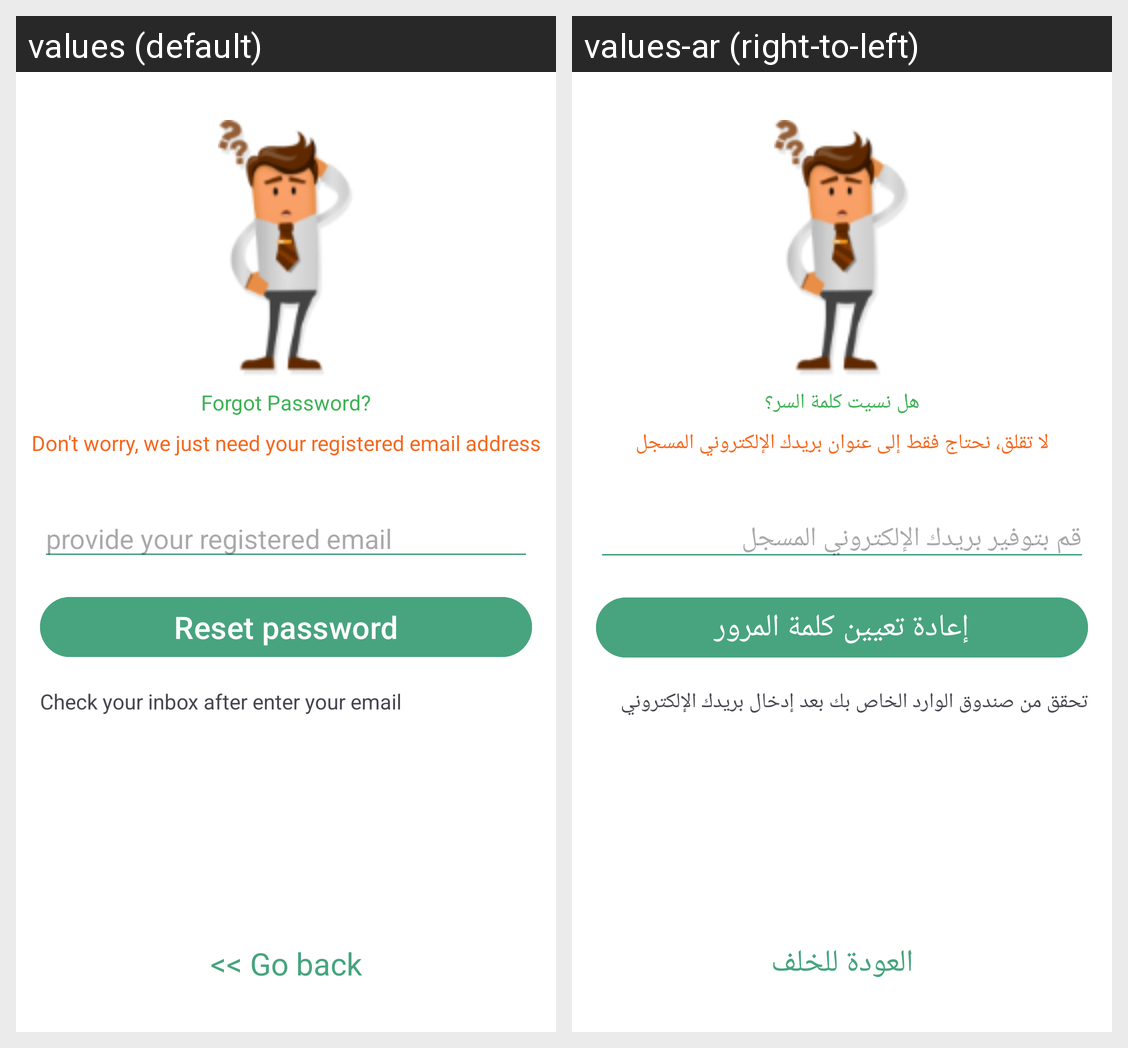

Here is an Android app screen in its default locale and in the app's own translations. Write out the translated-string differences for the strings that appear on this screen.
Android screen res/layout/fragment_reset_password.xml rendered under 2 locales, left to right: values (default), values-ar (right-to-left). Device: Nexus 5 (rendered at 1080×1920; each locale shown at half size, 540×960, under a caption strip naming it); theme Base.Theme.MyMall.
Strings drawn on this screen, with the default value and each locale's value (text and hints the layout hard-codes, and strings that could not be matched under every locale, appear in the picture but are not listed):

forgot_password
  values: Forgot Password?
  values-ar: هل نسيت كلمة السر؟

don_t_worry_we_just_need_your_registered_email_address
  values: Don't worry, we just need your registered email address
  values-ar: لا تقلق، نحتاج فقط إلى عنوان بريدك الإلكتروني المسجل

provide_your_registered_email
  values: provide your registered email
  values-ar: قم بتوفير بريدك الإلكتروني المسجل

reset_password
  values: Reset password
  values-ar: إعادة تعيين كلمة المرور

check_your_inbox_after_enter_your_email
  values: Check your inbox after enter your email
  values-ar: تحقق من صندوق الوارد الخاص بك بعد إدخال بريدك الإلكتروني

go_back
  values: << Go back
  values-ar: العودة للخلف
